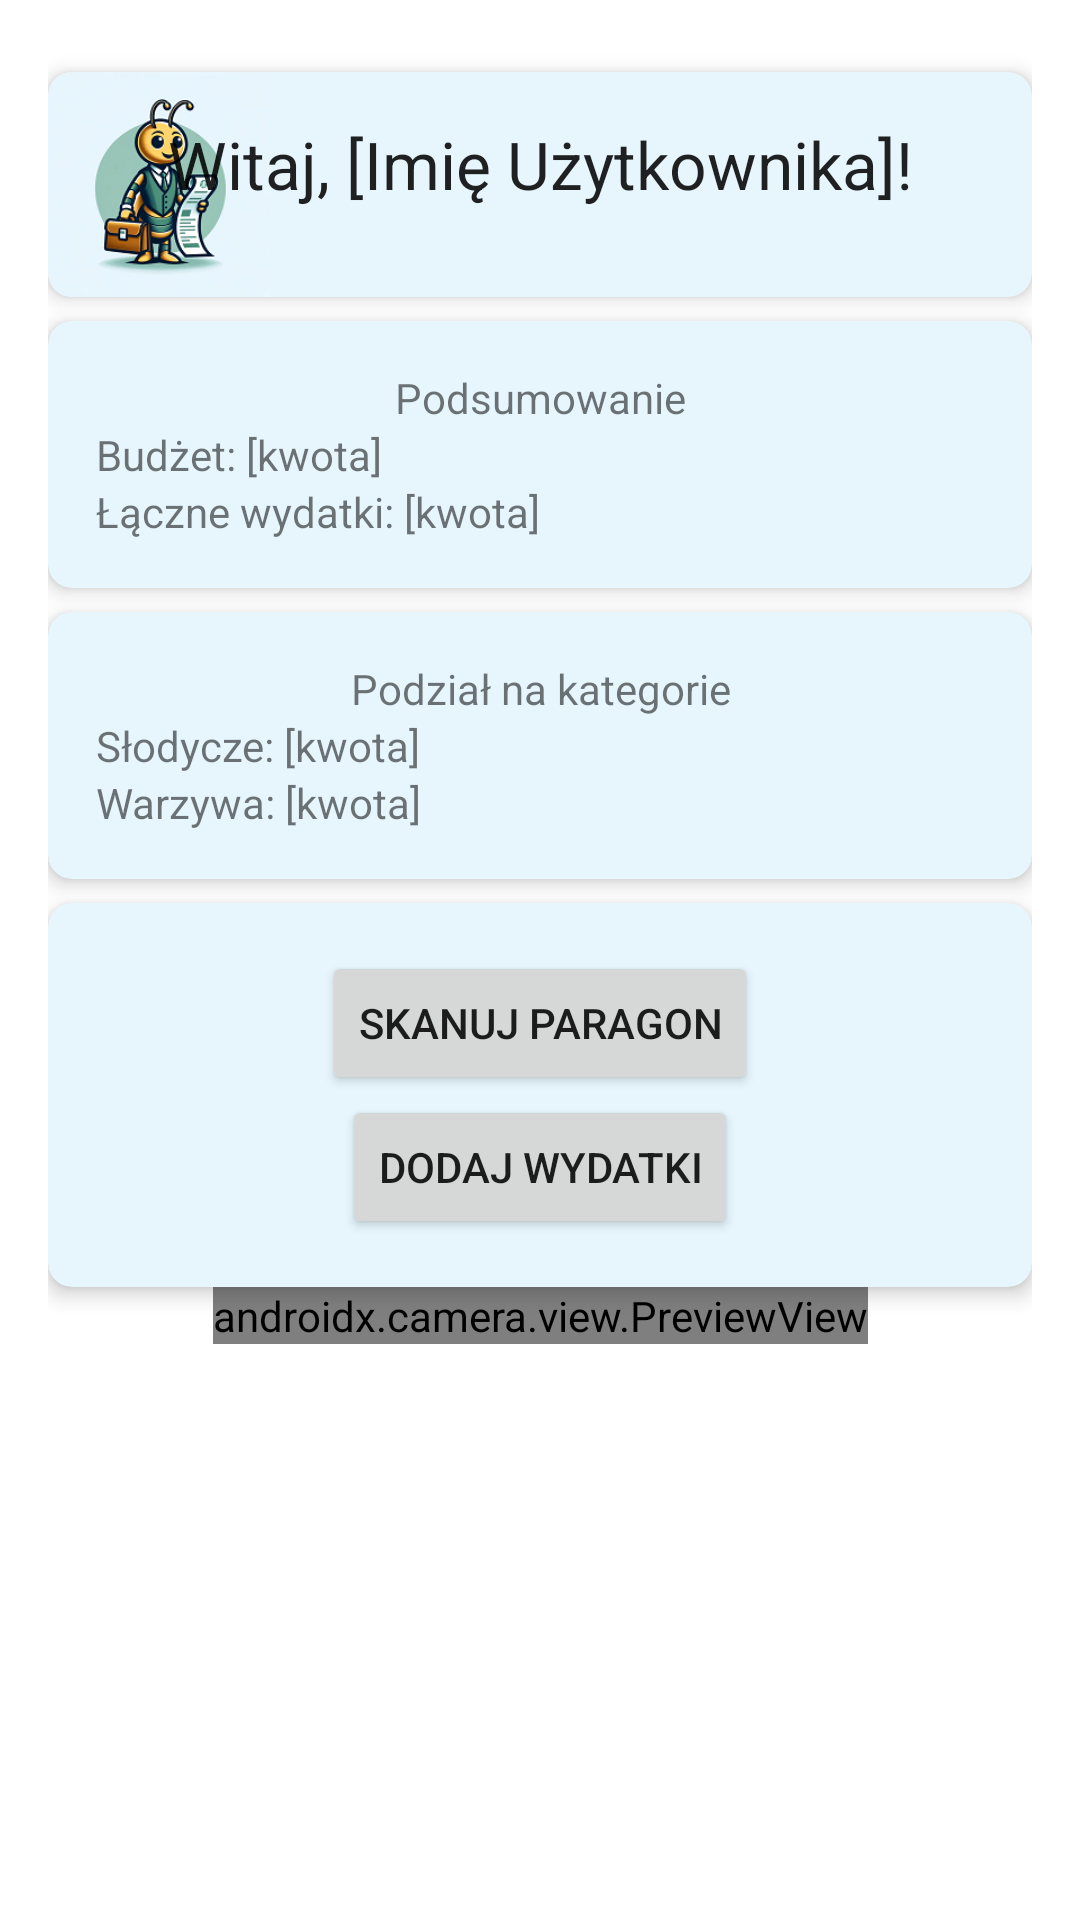

The Android layout XML behind this screen, and the referenced resources:
<!-- AndroidManifest.xml: activity theme Theme.BudgetBuddy -->
<!-- res/layout/activity_main.xml -->
<?xml version="1.0" encoding="utf-8"?>
<androidx.constraintlayout.widget.ConstraintLayout xmlns:android="http://schemas.android.com/apk/res/android"
    xmlns:app="http://schemas.android.com/apk/res-auto"
    xmlns:tools="http://schemas.android.com/tools"
    android:layout_width="match_parent"
    android:layout_height="match_parent"
    android:padding="16dp"
    tools:context=".MainActivity">

    <androidx.cardview.widget.CardView
        android:id="@+id/cardViewGreeting"
        android:layout_width="0dp"
        android:layout_height="wrap_content"
        android:layout_marginTop="8dp"
        app:cardCornerRadius="8dp"
        app:cardElevation="4dp"
        app:layout_constraintTop_toTopOf="parent"
        app:layout_constraintStart_toStartOf="parent"
        app:layout_constraintEnd_toEndOf="parent"
        app:cardBackgroundColor="@color/purple_200">

        <ImageView
            android:layout_width="75dp"
            android:layout_height="75dp"
            android:src="@drawable/logo_male">
        </ImageView>

        <TextView
            android:id="@+id/textViewGreeting"
            android:layout_width="match_parent"
            android:layout_height="wrap_content"
            android:text="Witaj, [Imię Użytkownika]!"
            android:padding="16dp"
            android:gravity="center"
            android:textAppearance="@style/TextAppearance.AppCompat.Large" />
    </androidx.cardview.widget.CardView>

    <androidx.cardview.widget.CardView
        android:id="@+id/cardViewBudgetSummary"
        android:layout_width="0dp"
        android:layout_height="wrap_content"
        android:layout_marginTop="8dp"
        app:cardCornerRadius="8dp"
        app:cardElevation="4dp"
        app:layout_constraintTop_toBottomOf="@id/cardViewGreeting"
        app:layout_constraintStart_toStartOf="parent"
        app:layout_constraintEnd_toEndOf="parent"
        app:cardBackgroundColor="@color/purple_200">

        <LinearLayout
            android:layout_width="match_parent"
            android:layout_height="wrap_content"
            android:orientation="vertical"
            android:padding="16dp">

            <TextView
                android:id="@+id/textViewBudgetSummary"
                android:layout_width="match_parent"
                android:layout_height="wrap_content"
                android:gravity="center"
                android:text="Podsumowanie" />

            <TextView
                android:id="@+id/textViewAvailableBudget"
                android:layout_width="match_parent"
                android:layout_height="wrap_content"
                android:text="Budżet: [kwota]" />

            <TextView
                android:id="@+id/textViewSpentThisMonth"
                android:layout_width="match_parent"
                android:layout_height="wrap_content"
                android:text="Łączne wydatki: [kwota]" />

        </LinearLayout>
    </androidx.cardview.widget.CardView>

    <androidx.cardview.widget.CardView
        android:id="@+id/cardViewCategorization"
        android:layout_width="0dp"
        android:layout_height="wrap_content"
        android:layout_marginTop="8dp"
        app:cardCornerRadius="8dp"
        app:cardElevation="4dp"
        app:layout_constraintTop_toBottomOf="@id/cardViewBudgetSummary"
        app:layout_constraintStart_toStartOf="parent"
        app:layout_constraintEnd_toEndOf="parent"
        app:cardBackgroundColor="@color/purple_200">

        <LinearLayout
            android:layout_width="match_parent"
            android:layout_height="wrap_content"
            android:orientation="vertical"
            android:padding="16dp">

            <TextView
                android:id="@+id/textViewCategorization"
                android:layout_width="match_parent"
                android:layout_height="wrap_content"
                android:gravity="center"
                android:text="Podział na kategorie" />

            <TextView
                android:id="@+id/textViewSweets"
                android:layout_width="match_parent"
                android:layout_height="wrap_content"
                android:text="Słodycze: [kwota]" />

            <TextView
                android:id="@+id/textViewVegetables"
                android:layout_width="match_parent"
                android:layout_height="wrap_content"
                android:text="Warzywa: [kwota]" />

        </LinearLayout>
    </androidx.cardview.widget.CardView>

    <androidx.cardview.widget.CardView
        android:id="@+id/cardViewAdd"
        android:layout_width="0dp"
        android:layout_height="wrap_content"
        android:layout_marginTop="8dp"
        app:cardCornerRadius="8dp"
        app:cardElevation="4dp"
        app:layout_constraintTop_toBottomOf="@id/cardViewCategorization"
        app:layout_constraintStart_toStartOf="parent"
        app:layout_constraintEnd_toEndOf="parent"
        app:cardBackgroundColor="@color/purple_200">

        <LinearLayout
            android:layout_width="match_parent"
            android:layout_height="wrap_content"
            android:orientation="vertical"
            android:padding="16dp">

            <Button
                android:id="@+id/buttonScanReceipt"
                android:layout_width="wrap_content"
                android:layout_height="wrap_content"
                android:layout_gravity="center"
                android:text="Skanuj paragon"/>

            <Button
                android:id="@+id/buttonScanReceipt2"
                android:layout_width="wrap_content"
                android:layout_height="wrap_content"
                android:layout_gravity="center"
                android:text="Dodaj wydatki"/>

        </LinearLayout>
    </androidx.cardview.widget.CardView>

    <androidx.constraintlayout.widget.ConstraintLayout
        android:layout_width="wrap_content"
        android:layout_height="wrap_content"
        app:layout_constraintTop_toBottomOf="@id/cardViewAdd"
        app:layout_constraintStart_toStartOf="parent"
        app:layout_constraintEnd_toEndOf="parent">

        <androidx.camera.view.PreviewView
            android:id="@+id/viewFinder"
            android:layout_width="match_parent"
            android:layout_height="match_parent" />

        <androidx.constraintlayout.widget.Guideline
            android:id="@+id/vertical_centerline"
            android:layout_width="wrap_content"
            android:layout_height="wrap_content"
            android:orientation="vertical"
            app:layout_constraintGuide_percent=".50" />

    </androidx.constraintlayout.widget.ConstraintLayout>

</androidx.constraintlayout.widget.ConstraintLayout>
<!-- resources referenced by this layout -->
<resources>
  <color name="purple_200">#E7F6FD</color>
  <!-- drawable logo_male: png bitmap (drawable, 58425 bytes) -->
  <style name="Theme.BudgetBuddy" parent="Theme.MaterialComponents.DayNight.DarkActionBar">
          
          <item name="colorPrimary">@color/purple_500</item>
          <item name="colorPrimaryVariant">@color/purple_700</item>
          <item name="colorOnPrimary">@color/white</item>
          
          <item name="colorSecondary">@color/teal_200</item>
          <item name="colorSecondaryVariant">@color/teal_700</item>
          <item name="colorOnSecondary">@color/black</item>
          
          <item name="android:statusBarColor">?attr/colorPrimaryVariant</item>
          
      </style>
  <color name="purple_500">#FF6200EE</color>
  <color name="purple_700">#FF3700B3</color>
  <color name="white">#FFFFFFFF</color>
  <color name="teal_200">#FF03DAC5</color>
  <color name="teal_700">#FF018786</color>
  <color name="black">#FF000000</color>
</resources>
